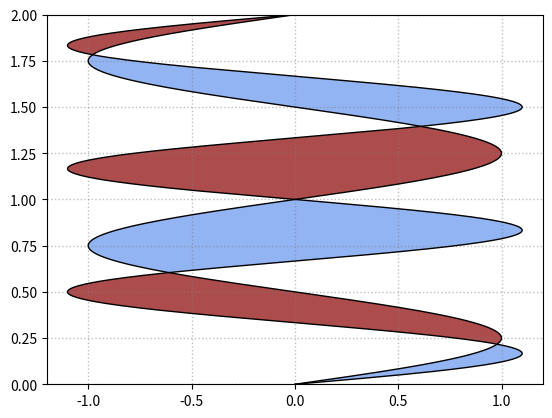

Recreate this plot in Python.
import matplotlib.pyplot as plt
import numpy as np

y = np.linspace(0,2,500)
x1 = np.sin(2*np.pi*y)
x2 = 1.1*np.sin(3*np.pi*y)

fig = plt.figure()

ax = fig.add_subplot(111)

# plot x1 and plot x2
ax.plot(x1,y,color="k",lw=1,ls="-")
ax.plot(x2,y,color="k",lw=1,ls="-")

# "where x1 <= x2"
ax.fill_betweenx(y,x1,x2,where=x2>=x1,facecolor="cornflowerblue",alpha=0.7)

# where x1>= x2
ax.fill_betweenx(y,x1,x2,where=x2<=x1,facecolor="darkred",alpha=0.7)

ax.set_xlim(-1.2,1.2)
ax.set_ylim(0,2)

ax.grid(ls=":",lw=1,color="gray",alpha=0.5)

plt.show()
